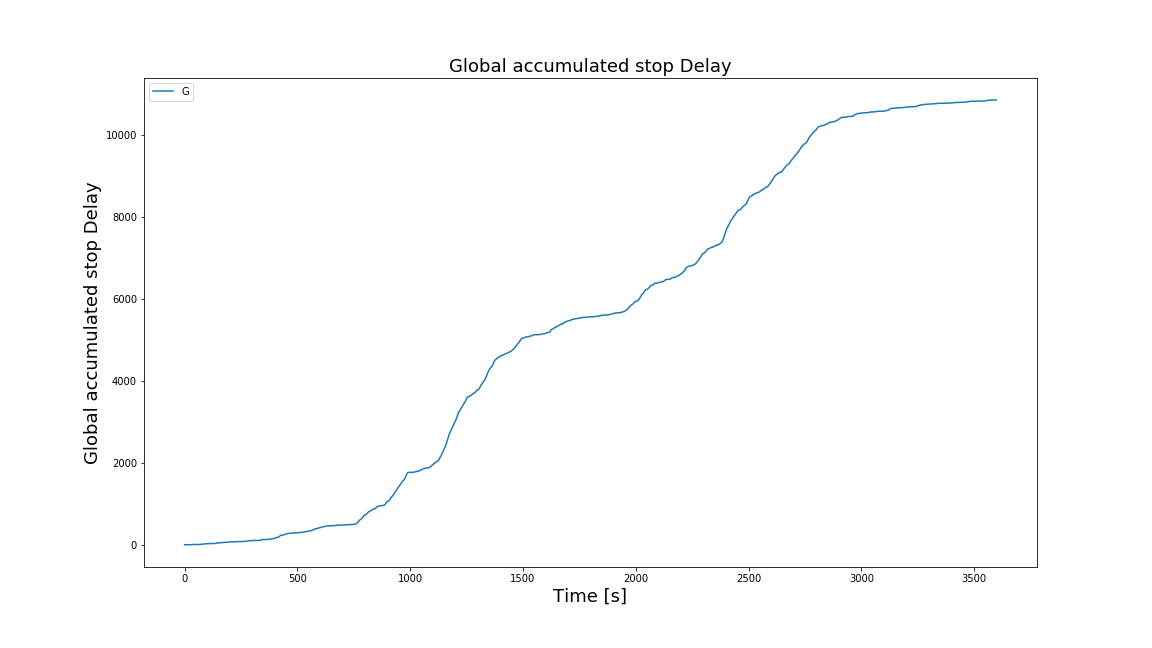

The file beside this chart, header and first rows:
Time, Global accumulated stop Delay
0, 0.0
1, 0.0
2, 0.0
3, 0.0
4, 0.0
5, 0.0
6, 0.0
7, 0.0
8, 0.0
9, 0.0
10, 0.0
11, 0.0
12, 0.0
13, 0.0
14, 0.0
15, 0.0
16, 0.0
17, 0.0
18, 0.0
19, 0.0
20, 0.0
21, 0.0
22, 0.0
23, 0.0
24, 0.0
25, 0.0
26, 0.0
27, 0.0
28, 0.0
29, 0.0
30, 0.873
31, 1.873
32, 2.873
33, 3.873
34, 4.873
35, 5.873
36, 5.873
37, 5.873
38, 5.873
39, 5.873
40, 5.873
41, 5.873
42, 5.873
43, 5.873
44, 5.873
45, 5.873
46, 5.873
47, 5.873
48, 5.873
49, 5.873
50, 5.873
51, 5.873
52, 5.873
53, 5.873
54, 5.873
55, 5.873
56, 5.873
57, 5.873
58, 5.873
59, 5.873
... 3,539 more rows
